Run: headless pygame with SDL's dummy video driver; simulated clock (each Clock.tick advances the game by its frame time, no real sleeping); random seed 0; keys injected as events and as key.get_pressed() state; no mouse input.
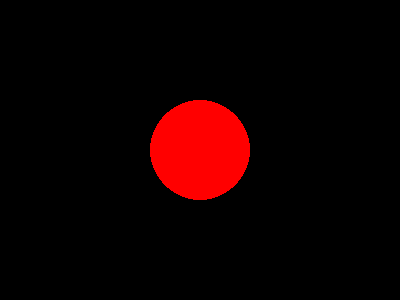
Frame 1 of 4 · flips 1–60 · no input
Frame 2 of 4 · flips 61–180 · tapped SPACE, RETURN · held RIGHT (→), D · screen unchanged from frame 1, image omitted
Frame 3 of 4 · flips 181–300 · held DOWN (↓), S · screen unchanged from frame 2, image omitted
Frame 4 of 4 · flips 301–420 · held LEFT (←), A, UP (↑), W · screen unchanged from frame 3, image omitted

The pygame program that drew these frames:

import pygame

def main():
    pygame.init()

    window = pygame.display.set_mode((400, 300))
    pygame.display.set_caption('runvis')

    running = True
    while running:
        for event in pygame.event.get():
            if event.type == pygame.QUIT:
                running = False

        window.fill((0,0,0))
        pygame.draw.circle(window, (255, 0, 0), (200, 150), 50)
        pygame.display.flip()

    pygame.quit()


main();
